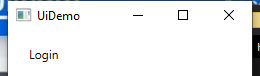
Task: Demonstrating the REFramwork with UiDemo
Workflow: InitAllApplications

Step 1: Open Application 'uidemo.exe  UIDemo' on the element in window 'UiDemo' (uidemo.exe)
